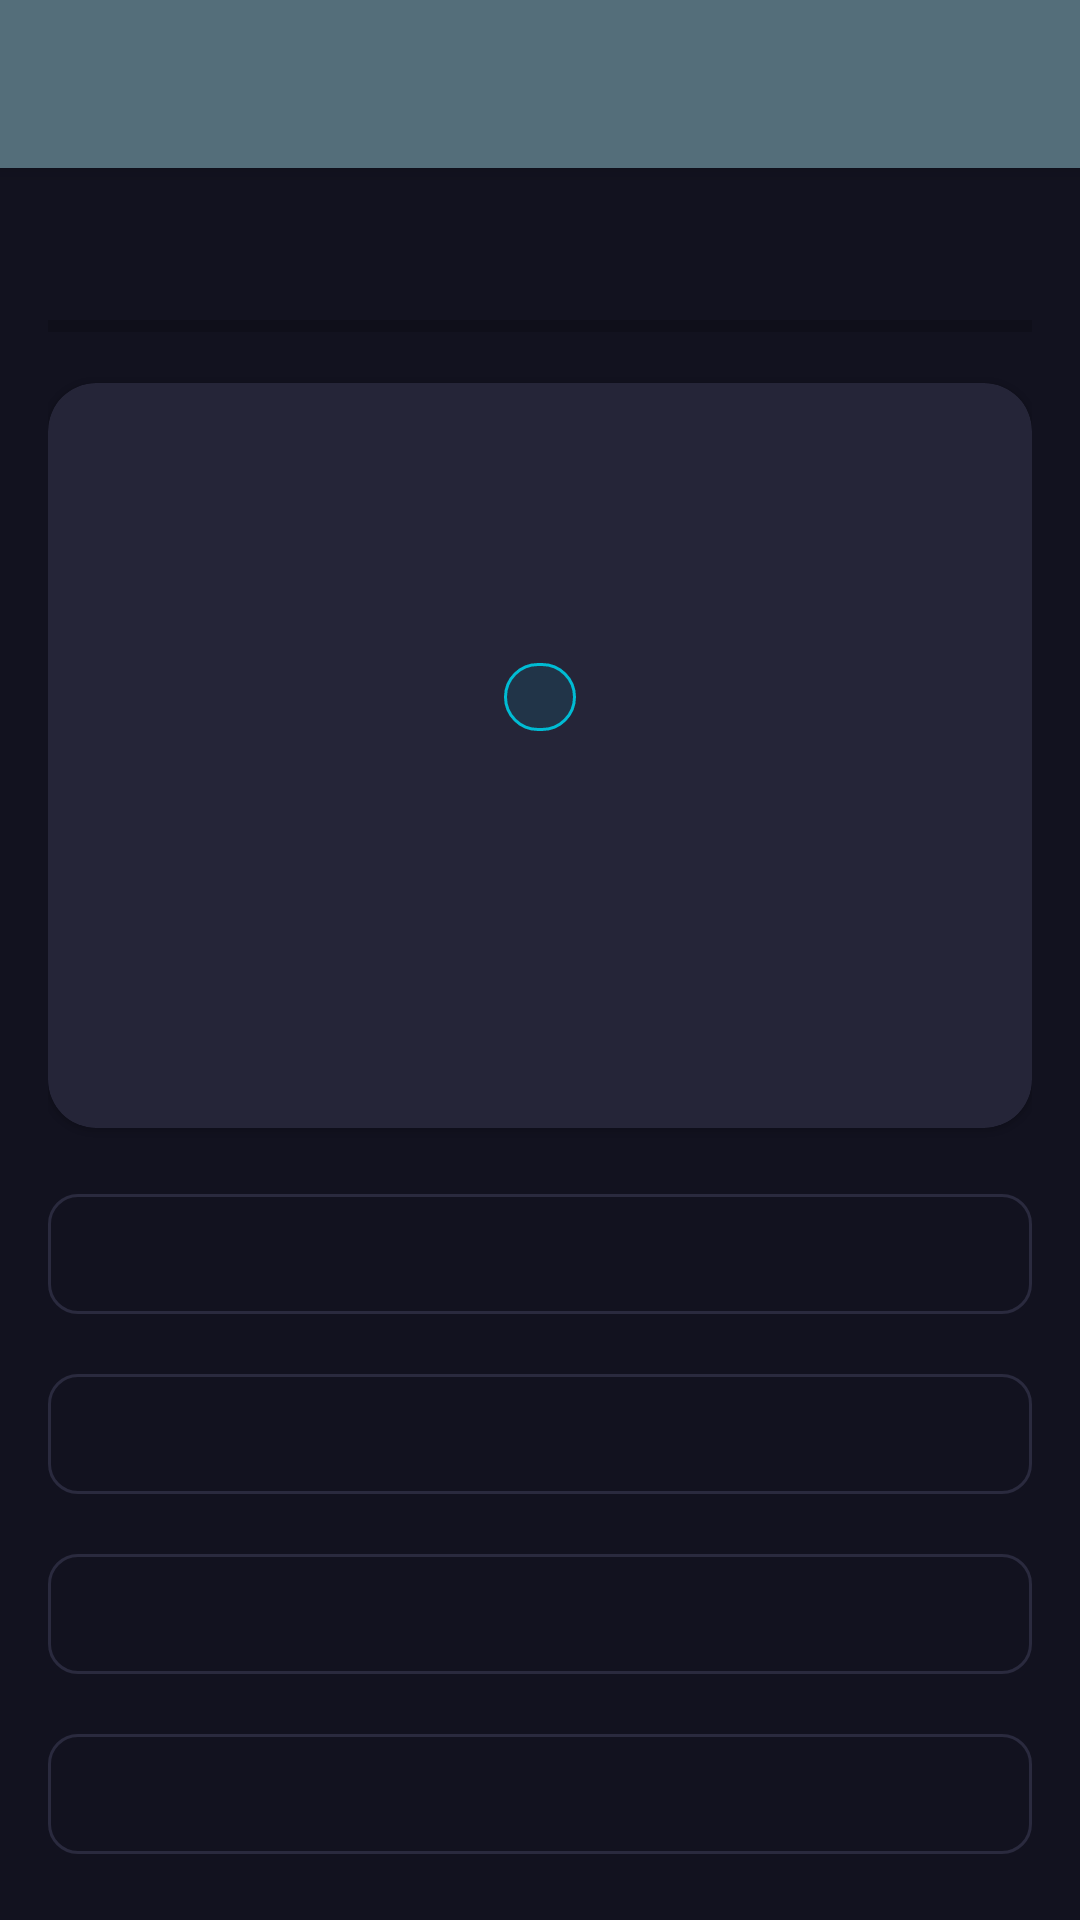

Layout XML and referenced resources for this Android screen:
<!-- AndroidManifest.xml: application theme Theme.NetSecToolkit -->
<!-- res/layout/activity_quiz.xml -->
<?xml version="1.0" encoding="utf-8"?>
<androidx.coordinatorlayout.widget.CoordinatorLayout
    xmlns:android="http://schemas.android.com/apk/res/android"
    xmlns:app="http://schemas.android.com/apk/res-auto"
    android:layout_width="match_parent"
    android:layout_height="match_parent"
    android:background="@color/background">

    <com.google.android.material.appbar.AppBarLayout
        android:layout_width="match_parent"
        android:layout_height="wrap_content">
        <androidx.appcompat.widget.Toolbar
            android:id="@+id/toolbar"
            android:layout_width="match_parent"
            android:layout_height="?attr/actionBarSize"
            android:background="@color/cat_management"
            app:titleTextColor="@color/white"
            style="@style/ToolbarStyle"/>
    </com.google.android.material.appbar.AppBarLayout>

    <LinearLayout
        android:layout_width="match_parent"
        android:layout_height="match_parent"
        android:orientation="vertical"
        android:padding="16dp"
        app:layout_behavior="@string/appbar_scrolling_view_behavior">

        <LinearLayout
            android:layout_width="match_parent"
            android:layout_height="wrap_content"
            android:orientation="horizontal"
            android:layout_marginBottom="12dp">
            <TextView
                android:id="@+id/tv_score"
                android:layout_width="0dp"
                android:layout_height="wrap_content"
                android:layout_weight="1"
                android:textColor="@color/accent"
                android:textSize="16sp"
                android:textStyle="bold"/>
            <TextView
                android:id="@+id/tv_progress"
                android:layout_width="wrap_content"
                android:layout_height="wrap_content"
                android:textColor="#90A4AE"
                android:textSize="14sp"/>
        </LinearLayout>

        <ProgressBar
            android:id="@+id/progress_quiz"
            android:layout_width="match_parent"
            android:layout_height="6dp"
            style="@style/Widget.AppCompat.ProgressBar.Horizontal"
            android:progressTint="@color/accent"
            android:layout_marginBottom="16dp"/>

        <com.google.android.material.card.MaterialCardView
            android:layout_width="match_parent"
            android:layout_height="0dp"
            android:layout_weight="1"
            android:layout_marginBottom="16dp"
            app:cardBackgroundColor="@color/card_bg"
            app:cardCornerRadius="16dp">
            <LinearLayout
                android:layout_width="match_parent"
                android:layout_height="match_parent"
                android:orientation="vertical"
                android:padding="20dp"
                android:gravity="center">
                <TextView
                    android:id="@+id/tv_category_badge"
                    android:layout_width="wrap_content"
                    android:layout_height="wrap_content"
                    android:paddingHorizontal="12dp"
                    android:paddingVertical="4dp"
                    android:background="@drawable/badge_bg"
                    android:textColor="@color/accent"
                    android:textSize="11sp"
                    android:textStyle="bold"
                    android:textAllCaps="true"
                    android:layout_marginBottom="16dp"/>
                <TextView
                    android:id="@+id/tv_question"
                    android:layout_width="match_parent"
                    android:layout_height="wrap_content"
                    android:textColor="@color/on_surface"
                    android:textSize="17sp"
                    android:lineSpacingMultiplier="1.4"
                    android:gravity="center"/>
            </LinearLayout>
        </com.google.android.material.card.MaterialCardView>

        <com.google.android.material.button.MaterialButton
            android:id="@+id/btn_a"
            android:layout_width="match_parent"
            android:layout_height="52dp"
            android:layout_marginBottom="8dp"
            android:textAllCaps="false"
            android:textSize="14sp"
            android:gravity="center_vertical|start"
            android:paddingStart="16dp"
            style="@style/Widget.MaterialComponents.Button.OutlinedButton"
            app:strokeColor="@color/divider"
            app:cornerRadius="10dp"/>
        <com.google.android.material.button.MaterialButton
            android:id="@+id/btn_b"
            android:layout_width="match_parent"
            android:layout_height="52dp"
            android:layout_marginBottom="8dp"
            android:textAllCaps="false"
            android:textSize="14sp"
            android:gravity="center_vertical|start"
            android:paddingStart="16dp"
            style="@style/Widget.MaterialComponents.Button.OutlinedButton"
            app:strokeColor="@color/divider"
            app:cornerRadius="10dp"/>
        <com.google.android.material.button.MaterialButton
            android:id="@+id/btn_c"
            android:layout_width="match_parent"
            android:layout_height="52dp"
            android:layout_marginBottom="8dp"
            android:textAllCaps="false"
            android:textSize="14sp"
            android:gravity="center_vertical|start"
            android:paddingStart="16dp"
            style="@style/Widget.MaterialComponents.Button.OutlinedButton"
            app:strokeColor="@color/divider"
            app:cornerRadius="10dp"/>
        <com.google.android.material.button.MaterialButton
            android:id="@+id/btn_d"
            android:layout_width="match_parent"
            android:layout_height="52dp"
            android:textAllCaps="false"
            android:textSize="14sp"
            android:gravity="center_vertical|start"
            android:paddingStart="16dp"
            style="@style/Widget.MaterialComponents.Button.OutlinedButton"
            app:strokeColor="@color/divider"
            app:cornerRadius="10dp"/>

    </LinearLayout>
</androidx.coordinatorlayout.widget.CoordinatorLayout>
<!-- resources referenced by this layout -->
<resources>
  <color name="accent">#00BCD4</color>
  <color name="background">#12121F</color>
  <color name="card_bg">#252538</color>
  <color name="cat_management">#546E7A</color>
  <color name="divider">#2A2A3E</color>
  <color name="on_surface">#E0E0E0</color>
  <color name="white">#FFFFFF</color>
  <!-- drawable badge_bg (drawable) -->
  <?xml version="1.0" encoding="utf-8"?>
  <shape xmlns:android="http://schemas.android.com/apk/res/android" android:shape="rectangle">
      <solid android:color="#1A00BCD4"/>
      <stroke android:width="1dp" android:color="@color/accent"/>
      <corners android:radius="12dp"/>
  </shape>
  <style name="ToolbarStyle" parent="Widget.AppCompat.Toolbar">
          <item name="android:minHeight">?attr/actionBarSize</item>
          <item name="popupTheme">@style/ThemeOverlay.AppCompat.Dark</item>
          <item name="android:theme">@style/ThemeOverlay.AppCompat.Dark.ActionBar</item>
      </style>
  <style name="Theme.NetSecToolkit" parent="Theme.MaterialComponents.DayNight.NoActionBar">
          <item name="colorPrimary">@color/primary</item>
          <item name="colorPrimaryVariant">@color/primary_dark</item>
          <item name="colorOnPrimary">@color/white</item>
          <item name="colorSecondary">@color/accent</item>
          <item name="colorOnSecondary">@color/black</item>
          <item name="android:colorBackground">@color/background</item>
          <item name="colorSurface">@color/surface</item>
          <item name="colorOnSurface">@color/on_surface</item>
          <item name="android:windowBackground">@color/background</item>
          <item name="android:statusBarColor">@color/primary_dark</item>
          <item name="android:navigationBarColor">@color/background</item>
      </style>
  <color name="primary">#1A237E</color>
  <color name="primary_dark">#0D1454</color>
  <color name="black">#000000</color>
  <color name="surface">#1E1E2E</color>
</resources>
